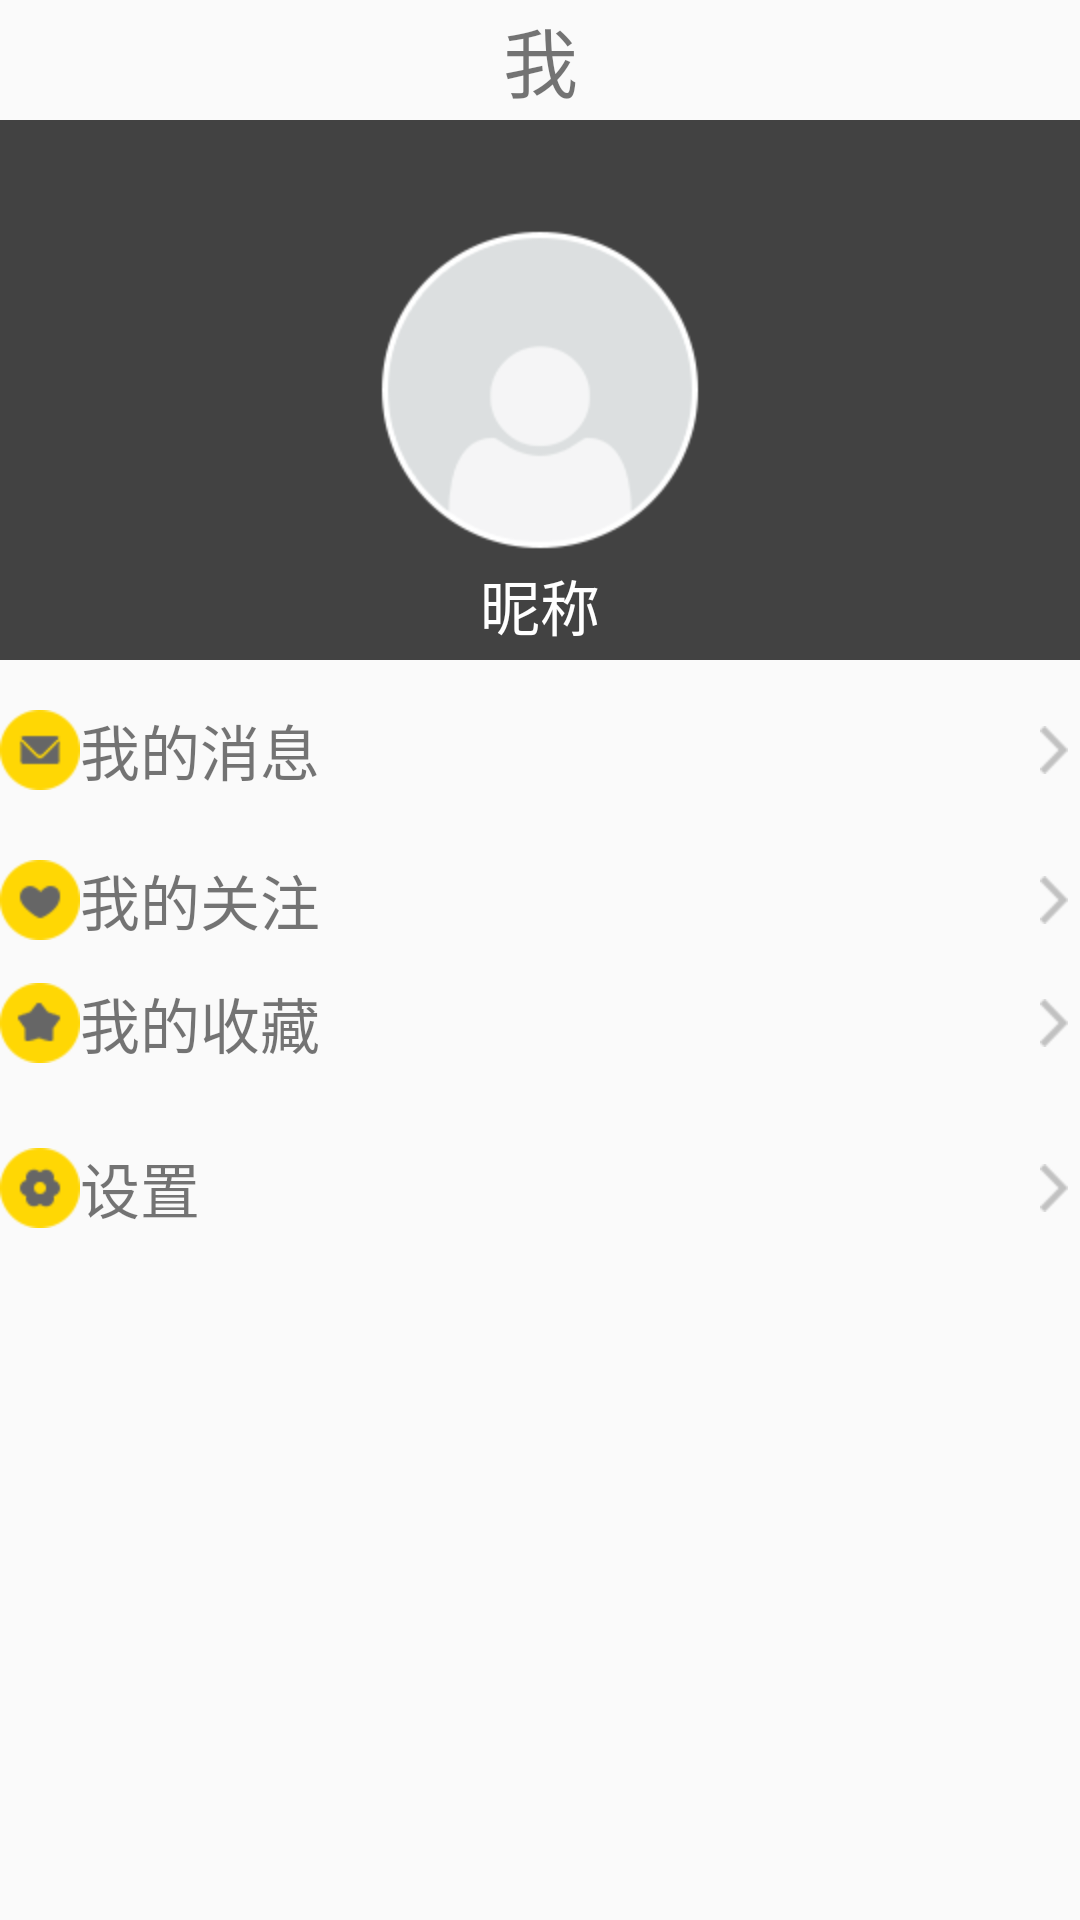

Layout XML and referenced resources for this Android screen:
<!-- AndroidManifest.xml: application theme AppTheme -->
<!-- res/layout/activity_individual.xml -->
<LinearLayout xmlns:android="http://schemas.android.com/apk/res/android"
    xmlns:tools="http://schemas.android.com/tools"
    android:layout_width="match_parent"
    android:layout_height="match_parent"
    android:orientation="vertical"
    tools:context="com.example.cartoon.ui.IndividualActivity">

    <TextView
        android:layout_width="match_parent"
        android:layout_height="40dp"
        android:text="@string/individual_activity"
        android:textSize="25sp"
        android:gravity="center"/>

    <RelativeLayout
        android:layout_width="match_parent"
        android:background="@color/background_floating_material_dark"
        android:layout_height="180dp">
        <ImageView
            android:layout_width="wrap_content"
            android:layout_height="wrap_content"
            android:id="@+id/individual_head_portrait"
            android:src="@drawable/ic_personal_headportrait"
            android:layout_centerVertical="true"
            android:layout_centerHorizontal="true" />
        <TextView
            android:layout_width="match_parent"
            android:layout_height="40dp"
            android:id="@+id/individual_name"
            android:text="@string/individual_name"
            android:textSize="20sp"
            android:gravity="center"
            android:textColor="@color/background_floating_material_light"
            android:layout_alignParentLeft="true"
            android:layout_alignParentStart="true"
            android:layout_alignParentBottom="true"
            android:layout_below="@+id/individual_head_portrait" />
    </RelativeLayout>
    
    <LinearLayout
        android:layout_width="match_parent"
        android:layout_height="10dp"></LinearLayout>
    <LinearLayout
        android:layout_width="match_parent"
        android:layout_height="40dp"
        android:onClick="IndividualItemMessage"
        android:orientation="horizontal">
        <ImageView
            android:layout_width="wrap_content"
            android:layout_height="match_parent"
            android:layout_gravity="center"
            android:src="@drawable/ic_me_item_message"/>
        <TextView
            android:layout_width="wrap_content"
            android:layout_height="match_parent"
            android:gravity="center"
            android:textSize="20sp"
            android:text="@string/individual_message"/>
        <TextView
            android:layout_width="240dp"
            android:layout_height="match_parent" />
        <ImageView
            android:layout_width="wrap_content"
            android:layout_height="match_parent"
            android:src="@drawable/ic_listitem_next"/>
    </LinearLayout>

    

    <LinearLayout
        android:layout_width="match_parent"
        android:layout_height="10dp"></LinearLayout>
    <LinearLayout
        android:layout_width="match_parent"
        android:layout_height="40dp"
        android:onClick="IndividualItemFollow"
        android:orientation="horizontal">
        <ImageView
            android:layout_width="wrap_content"
            android:layout_height="match_parent"
            android:layout_gravity="center"
            android:src="@drawable/ic_me_item_follow"/>
        <TextView
            android:layout_width="wrap_content"
            android:layout_height="match_parent"
            android:gravity="center"
            android:textSize="20sp"
            android:text="@string/individual_follow"/>
        <TextView
            android:layout_width="240dp"
            android:layout_height="match_parent" />
        <ImageView
            android:layout_width="wrap_content"
            android:layout_height="match_parent"
            android:src="@drawable/ic_listitem_next"/>
    </LinearLayout>
    
    <LinearLayout
        android:layout_width="match_parent"
        android:layout_height="1dp"></LinearLayout>
    <LinearLayout
        android:layout_width="match_parent"
        android:layout_height="40dp"
        android:onClick="IndividualItemCollection"
        android:orientation="horizontal">
        <ImageView
            android:layout_width="wrap_content"
            android:layout_height="match_parent"
            android:layout_gravity="center"
            android:src="@drawable/ic_me_item_collection"/>
        <TextView
            android:layout_width="wrap_content"
            android:layout_height="match_parent"
            android:gravity="center"
            android:textSize="20sp"
            android:text="@string/individual_collection"/>
        <TextView
            android:layout_width="240dp"
            android:layout_height="match_parent" />
        <ImageView
            android:layout_width="wrap_content"
            android:layout_height="match_parent"
            android:src="@drawable/ic_listitem_next"/>
    </LinearLayout>
    
    <LinearLayout
        android:layout_width="match_parent"
        android:layout_height="15dp"></LinearLayout>
    <LinearLayout
        android:layout_width="match_parent"
        android:layout_height="40dp"
        android:onClick="IndividualItemSetup"
        android:orientation="horizontal">
        <ImageView
            android:layout_width="wrap_content"
            android:layout_height="match_parent"
            android:layout_gravity="center"
            android:src="@drawable/ic_me_item_setup"/>
        <TextView
            android:layout_width="wrap_content"
            android:layout_height="match_parent"
            android:gravity="center"
            android:textSize="20sp"
            android:text="@string/individual_setup"/>
        <TextView
            android:layout_width="280dp"
            android:layout_height="match_parent" />
        <ImageView
            android:layout_width="wrap_content"
            android:layout_height="match_parent"
            android:src="@drawable/ic_listitem_next"/>
    </LinearLayout>
</LinearLayout>
<!-- resources referenced by this layout -->
<resources>
  <color name="background_floating_material_dark">@color/material_grey_800</color>
  <color name="background_floating_material_light">@android:color/white</color>
  <!-- drawable ic_listitem_next: png bitmap (drawable-hdpi, 340 bytes) -->
  <!-- drawable ic_me_item_collection: png bitmap (drawable-hdpi, 784 bytes) -->
  <!-- drawable ic_me_item_follow: png bitmap (drawable-hdpi, 889 bytes) -->
  <!-- drawable ic_me_item_message: png bitmap (drawable-hdpi, 820 bytes) -->
  <!-- drawable ic_me_item_setup: png bitmap (drawable-hdpi, 949 bytes) -->
  <!-- drawable ic_personal_headportrait: png bitmap (drawable-hdpi, 3578 bytes) -->
  <string name="individual_activity">我</string>
  <string name="individual_collection">我的收藏</string>
  <string name="individual_follow">我的关注</string>
  <string name="individual_message">我的消息</string>
  <string name="individual_name">昵称</string>
  <string name="individual_setup">设置</string>
  <style name="AppTheme" parent="Theme.AppCompat.Light.NoActionBar">
          
          <item name="colorPrimary">@color/colorPrimary</item>
          <item name="colorPrimaryDark">@color/colorPrimaryDark</item>
          <item name="colorAccent">@color/colorAccent</item>
      </style>
  <color name="material_grey_800">#ff424242</color>
  <color name="colorPrimary">#3F51B5</color>
  <color name="colorPrimaryDark">#303F9F</color>
  <color name="colorAccent">#FF4081</color>
</resources>
